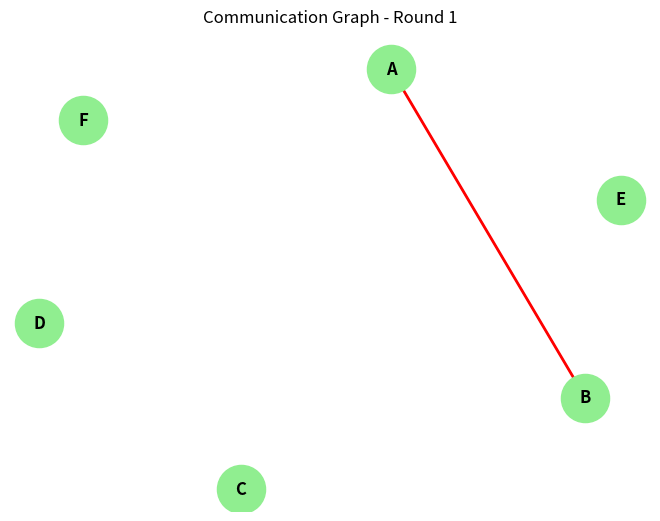
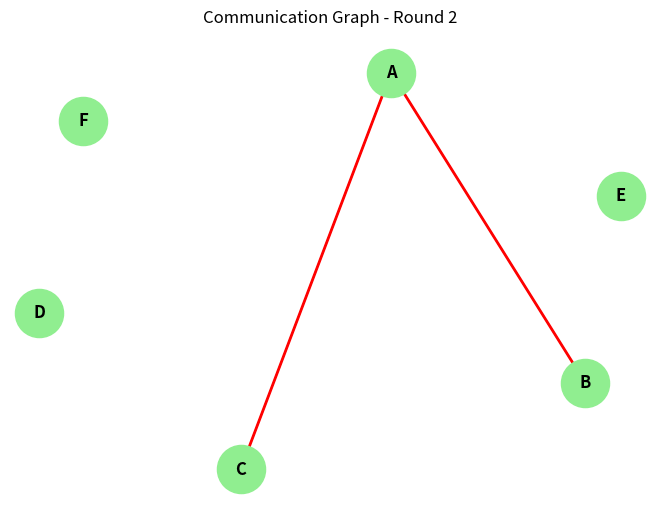
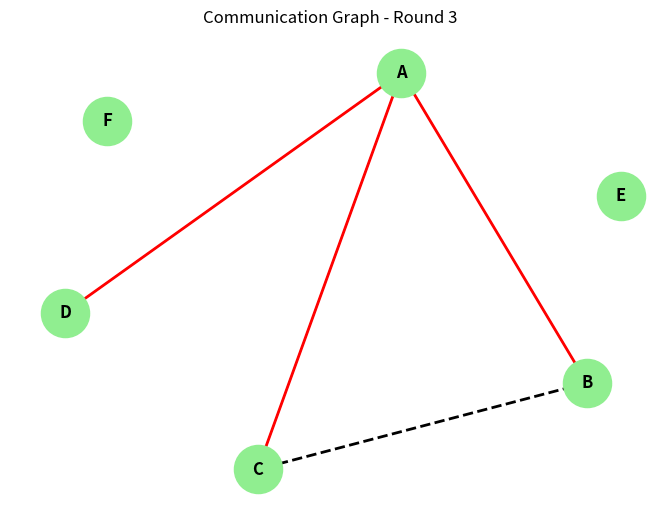
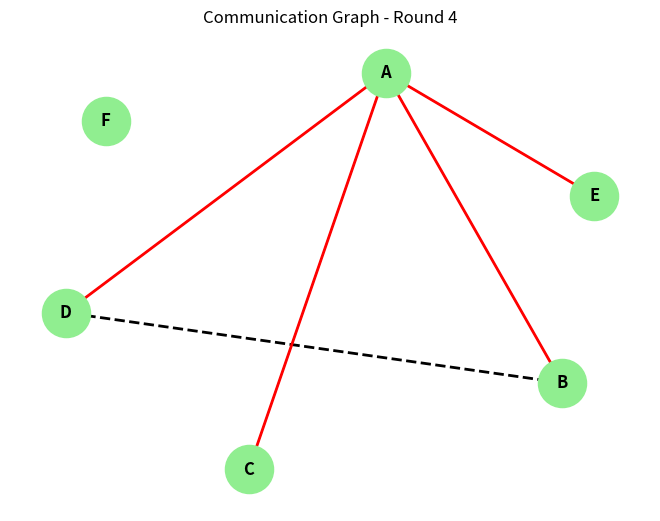
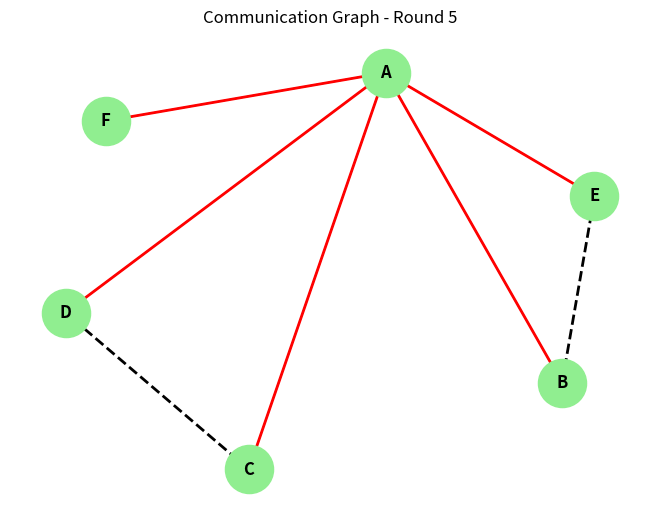
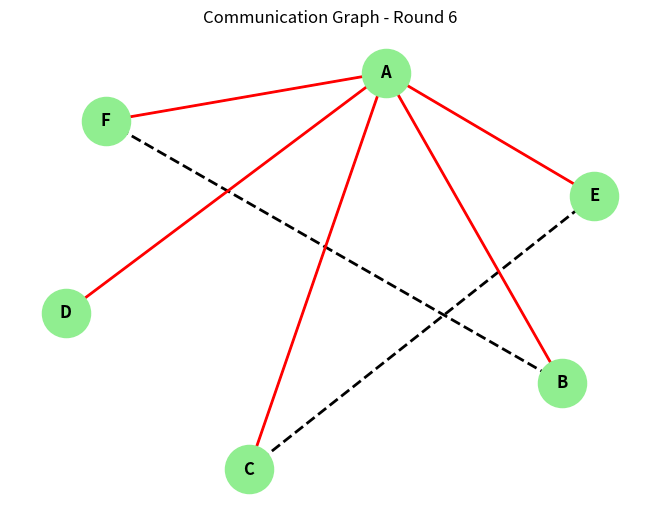
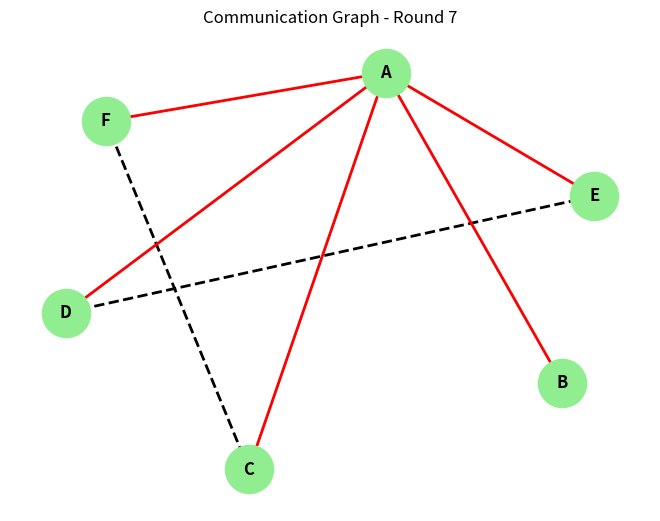
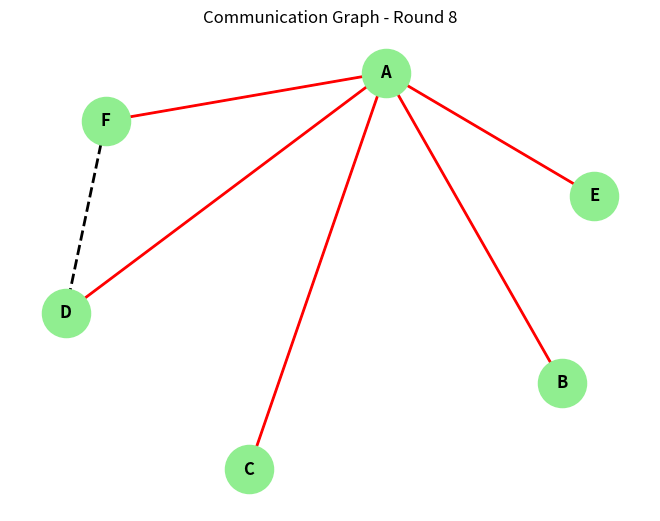
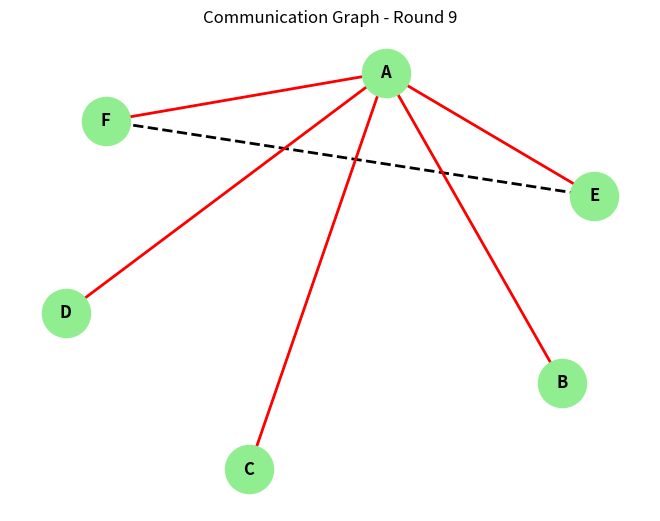
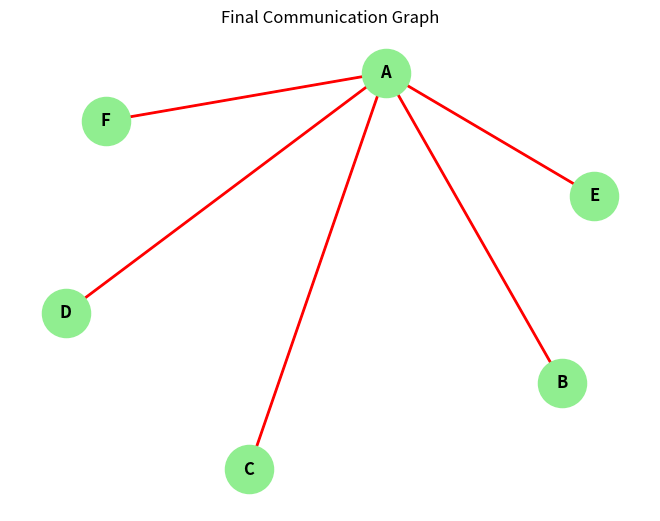

Python code for these plots, in order:
import matplotlib.pyplot as plt
import networkx as nx
import time

plt.ion()

class Robot:
    def __init__(self, id, name):
        self.id = id
        self.name = name
        self.neighbors = []
        self.comm_done = set()

    def get_pending_neighbors(self):
        return [n for n in self.neighbors if n.id not in self.comm_done]

    def choose_target(self):
        pending = self.get_pending_neighbors()
        return min(pending, key=lambda r: r.id) if pending else None

def has_common_neighbor(graph, node1, node2):
    neighbors1 = set(graph.neighbors(node1))
    neighbors2 = set(graph.neighbors(node2))
    return len(neighbors1.intersection(neighbors2)) > 0

# Increase number of robots to 'F' (6 total: A-F)
robot_count = 6
robots = [Robot(i, chr(65 + i)) for i in range(robot_count)]
for robot in robots:
    robot.neighbors = [r for r in robots if r.id != robot.id]

G = nx.Graph()
for robot in robots:
    G.add_node(robot.name)
pos = nx.spring_layout(G, seed=42)

permanent_edges = set()
communication_log = []
rounds = 0
max_rounds = 30

while rounds < max_rounds:
    rounds += 1
    print(f"\n--- Round {rounds} ---")
    choices = {}
    temp_edges = []

    for robot in robots:
        target = robot.choose_target()
        if target:
            choices[robot.id] = target.id

    executed = set()
    for sender_id, target_id in choices.items():
        if target_id in choices and choices[target_id] == sender_id:
            sender = robots[sender_id]
            receiver = robots[target_id]

            if (sender.id, receiver.id) not in executed and (receiver.id, sender.id) not in executed:
                executed.add((sender.id, receiver.id))
                sender.comm_done.add(receiver.id)
                receiver.comm_done.add(sender.id)

                edge = (sender.name, receiver.name)
                temp_edges.append(edge)

                if not has_common_neighbor(G, sender.name, receiver.name):
                    G.add_edge(*edge)
                    permanent_edges.add(edge)
                    communication_log.append(edge)
                    print(f"{edge[0]} <--> {edge[1]} communicated (added)")
                else:
                    print(f"{edge[0]} <--> {edge[1]} skipped (common neighbor exists)")

    plt.clf()
    nx.draw(G, pos, with_labels=True, node_color='lightgreen', node_size=1200, font_weight='bold')

    for edge in temp_edges:
        if edge not in permanent_edges:
            nx.draw_networkx_edges(G, pos, edgelist=[edge], edge_color='black', style='dashed', width=2)

    if permanent_edges:
        nx.draw_networkx_edges(G, pos, edgelist=list(permanent_edges), edge_color='red', width=2)

    plt.title(f"Communication Graph - Round {rounds}")
    plt.pause(1)

    for edge in temp_edges:
        if edge not in permanent_edges and G.has_edge(*edge):
            G.remove_edge(*edge)

    if all(len(r.comm_done) == len(r.neighbors) for r in robots):
        print("All communications attempted.")
        for edge in temp_edges:
            if edge not in permanent_edges and G.has_edge(*edge):
                G.remove_edge(*edge)
        plt.clf()
        nx.draw(G, pos, with_labels=True, node_color='lightgreen', node_size=1200, font_weight='bold')
        nx.draw_networkx_edges(G, pos, edgelist=list(permanent_edges), edge_color='red', width=2)
        plt.title("Final Communication Graph")
        plt.pause(2)
        break

plt.ioff()
plt.show()
